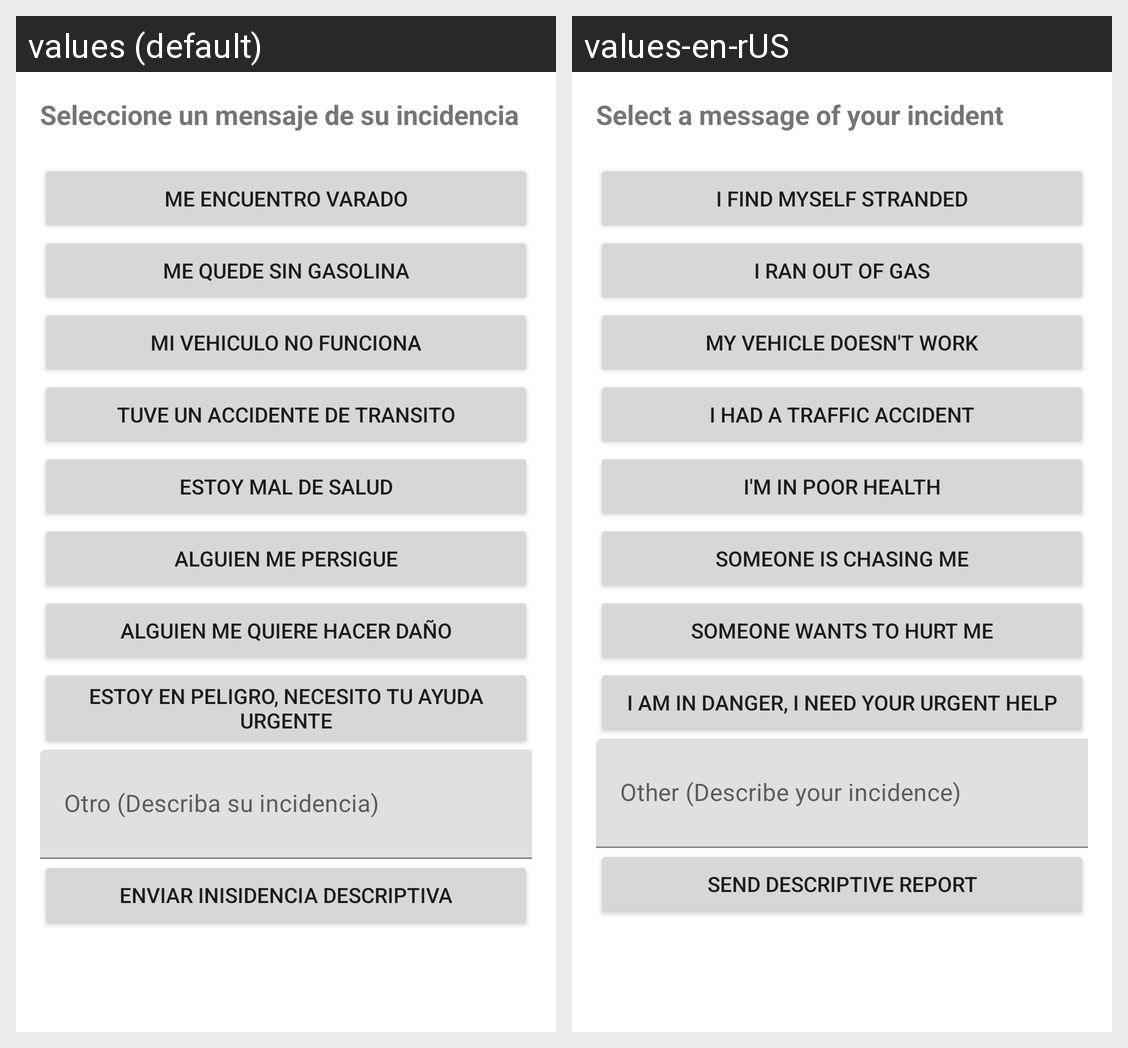

Translations of the strings shown on this Android screen, per locale in the grid:
Android screen res/layout/modal_insidencias.xml rendered under 2 locales, left to right: values (default), values-en-rUS. Device: Nexus 5 (rendered at 1080×1920; each locale shown at half size, 540×960, under a caption strip naming it); theme Theme.EmergyContactApp.
Strings drawn on this screen, with the default value and each locale's value (text and hints the layout hard-codes, and strings that could not be matched under every locale, appear in the picture but are not listed):

mensaje_insidencia
  values: Seleccione un mensaje de su incidencia
  values-en-rUS: Select a message of your incident

btn_incidencia0
  values: Me encuentro varado
  values-en-rUS: I find myself stranded

btn_incidencia2
  values: Me quede sin gasolina
  values-en-rUS: I ran out of gas

btn_incidencia3
  values: Mi vehiculo no funciona
  values-en-rUS: My vehicle doesn't work

btn_incidencia4
  values: Tuve un accidente de transito
  values-en-rUS: I had a traffic accident

btn_incidencia5
  values: Estoy mal de salud
  values-en-rUS: I'm in poor health

btn_incidencia6
  values: Alguien me persigue
  values-en-rUS: Someone is chasing me

btn_incidencia7
  values: Alguien me quiere hacer daño
  values-en-rUS: Someone wants to hurt me

btn_incidencia8
  values: Estoy en peligro, necesito tu ayuda urgente
  values-en-rUS: I am in danger, I need your urgent help

til_insidencia_descriptiva
  values: Otro (Describa su incidencia)
  values-en-rUS: Other (Describe your incidence)

btn_inisidencia_descriptiva
  values: Enviar inisidencia descriptiva
  values-en-rUS: Send descriptive report
